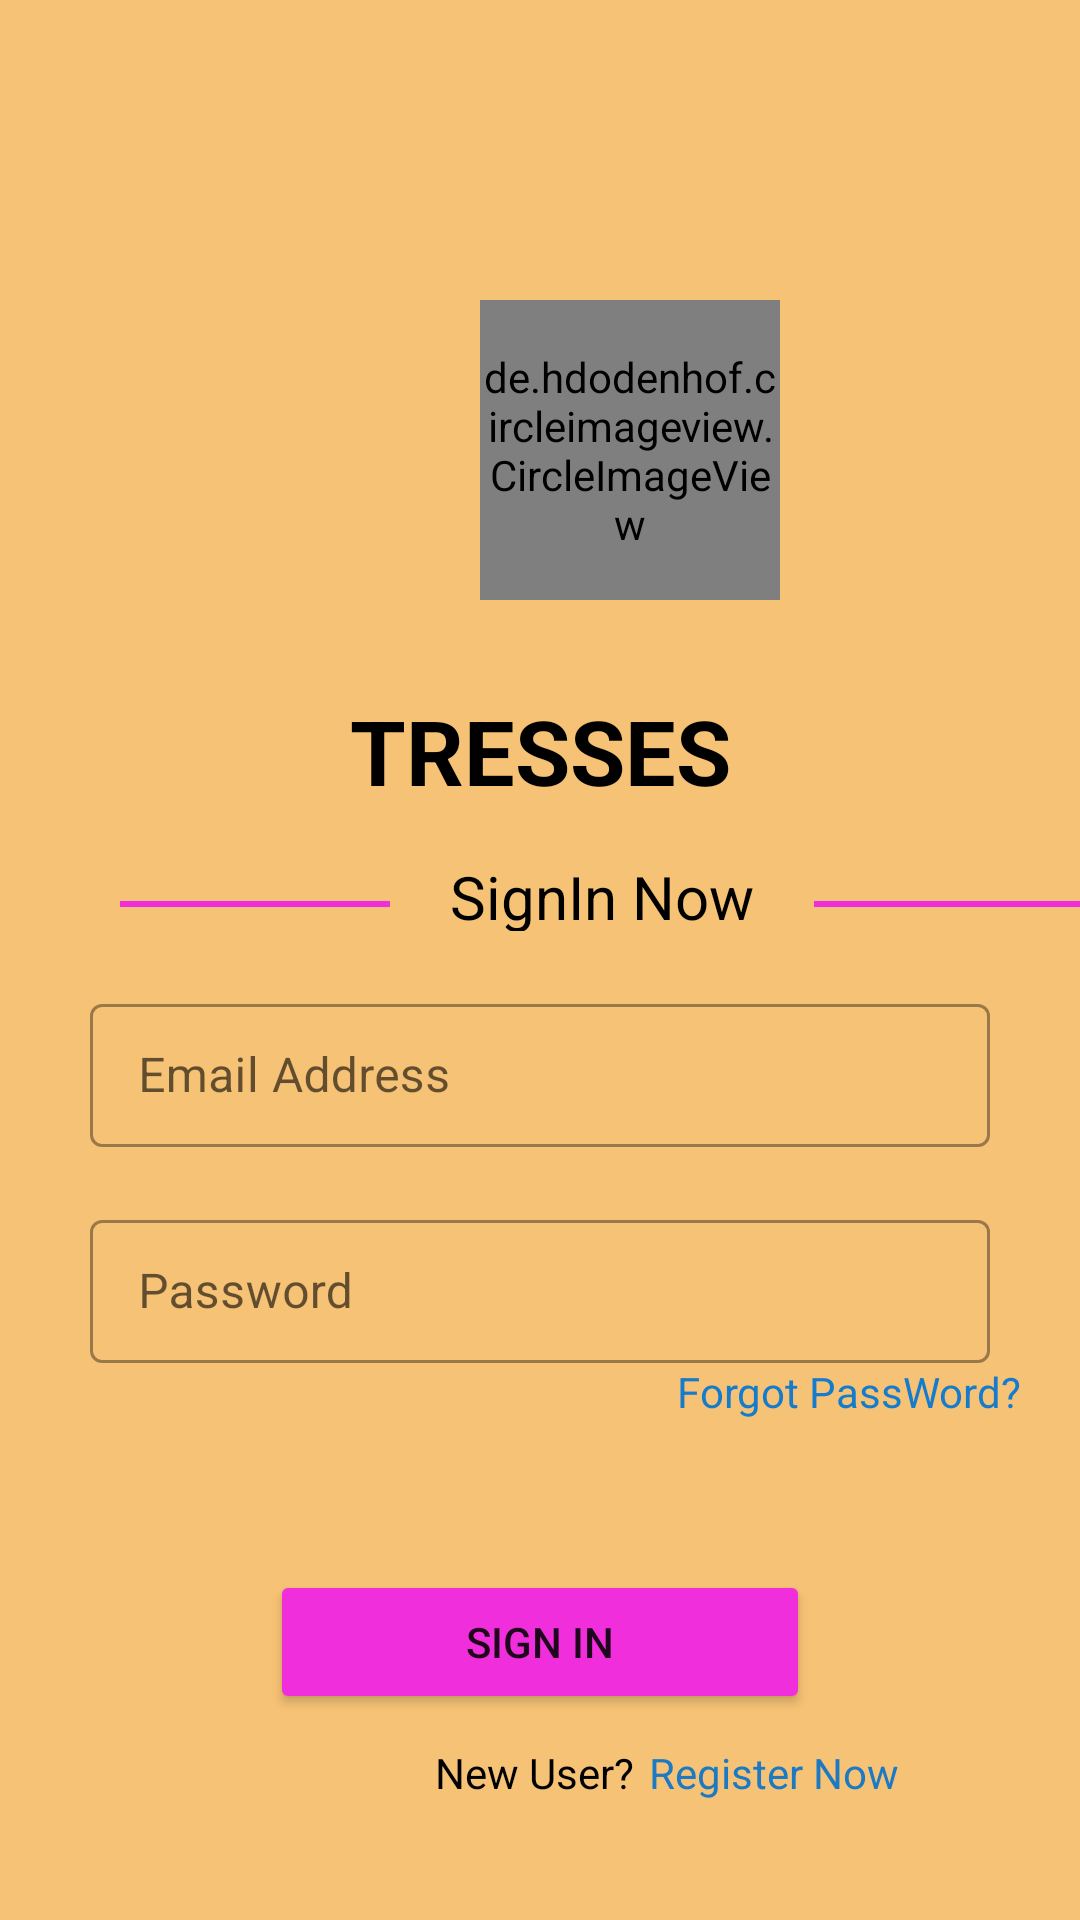

Produce the Android XML layout that renders to this screen, including the resource entries it uses.
<!-- AndroidManifest.xml: application theme Theme.TessesSalon_App -->
<!-- res/layout/activity_main.xml -->
<?xml version="1.0" encoding="utf-8"?>
<LinearLayout
    xmlns:android="http://schemas.android.com/apk/res/android"
    xmlns:tools="http://schemas.android.com/tools"
    android:layout_width="match_parent"
    android:orientation="vertical"
    android:background="#F6C275"
    android:layout_height="match_parent"
    tools:context=".MainActivity">

    <LinearLayout
        android:layout_width="match_parent"
        android:layout_height="wrap_content"
        android:padding="10dp"
        android:orientation="horizontal">

        <de.hdodenhof.circleimageview.CircleImageView
            android:id="@+id/iv_profileImage"
            android:layout_marginStart="150dp"
            android:layout_width="100dp"
            android:layout_marginTop="90dp"
            android:layout_height="100dp"
            android:src="@drawable/s"
            android:scaleType="centerCrop"/>

    </LinearLayout>

    <TextView
        android:layout_width="match_parent"
        android:layout_height="wrap_content"
        android:text="@string/tresses"
        android:gravity="center"
        android:textColor="@color/black"
        android:textSize="30sp"
        android:textStyle="bold"
        android:layout_marginTop="20dp"
        />

    <LinearLayout
        android:layout_width="match_parent"
        android:orientation="horizontal"
        android:layout_height="40dp">

        <View
            android:layout_marginTop="30dp"
            android:layout_width="90dp"
            android:layout_height="2dp"
            android:background="#F02EDC"
            android:layout_marginStart="40dp"
            />


        <TextView
            android:layout_width="wrap_content"
            android:layout_height="wrap_content"
            android:layout_marginStart="20dp"
            android:text="@string/signin_now"
            android:layout_marginTop="15dp"
            android:textColor="@color/black"
            android:gravity="center"
            android:textSize="20sp"
            />

        <View
            android:layout_marginTop="30dp"
            android:layout_width="90dp"
            android:layout_height="2dp"
            android:background="#F02EDC"
            android:layout_marginStart="20dp"
            />

    </LinearLayout>


    <com.google.android.material.textfield.TextInputLayout
        android:layout_width="match_parent"
        android:layout_marginVertical="19dp"
        android:layout_marginHorizontal="30dp"
        android:backgroundTint="@color/black"
        style="@style/Widget.MaterialComponents.TextInputLayout.OutlinedBox.Dense"
        android:layout_height="wrap_content">

        <com.google.android.material.textfield.TextInputEditText

            android:layout_width="match_parent"
            android:layout_height="wrap_content"
            android:hint="@string/email_address"
            android:textColorHint="@color/black"
            android:backgroundTint="@color/white"
            />

    </com.google.android.material.textfield.TextInputLayout>

    <com.google.android.material.textfield.TextInputLayout
        android:layout_width="match_parent"
        android:layout_marginHorizontal="30dp"
        android:backgroundTint="@color/black"
        style="@style/Widget.MaterialComponents.TextInputLayout.OutlinedBox.Dense"
        android:layout_height="wrap_content">

        <com.google.android.material.textfield.TextInputEditText

            android:layout_width="match_parent"
            android:layout_height="wrap_content"
            android:hint="@string/password"
            android:textColorHint="@color/black"
            />

    </com.google.android.material.textfield.TextInputLayout>

    <TextView
        android:layout_width="match_parent"
        android:id="@+id/btnforgot_password"
        android:layout_height="wrap_content"
        android:text="@string/forgot_password"
        android:textColor="#157CCD"
        android:gravity="end"
        android:layout_marginEnd="20dp"
        />

    <Button
        android:layout_width="match_parent"
        android:id="@+id/btnLogin"
        android:layout_height="wrap_content"
        android:layout_marginHorizontal="90dp"
        android:backgroundTint="#F02EDC"
        android:layout_marginTop="50dp"
        android:text="@string/sign_in"
        />

    <LinearLayout
        android:layout_marginVertical="10dp"
        android:layout_width="match_parent"
        android:orientation="horizontal"
        android:layout_height="wrap_content">

        <TextView
            android:layout_width="wrap_content"
            android:layout_marginStart="145dp"
            android:layout_height="wrap_content"
            android:textColor="@color/black"
            android:text="@string/new_user"
            />

        <TextView
            android:layout_width="wrap_content"
            android:layout_marginStart="5dp"
            android:textColor="#1C79C3"
            android:id="@+id/tvRegister"
            android:layout_height="wrap_content"
            android:text="@string/register_now"
            />


    </LinearLayout>


</LinearLayout>
<!-- resources referenced by this layout -->
<resources>
  <!-- drawable s: jpg bitmap (drawable, 15171 bytes) -->
  <string name="email_address">Email Address</string>
  <string name="forgot_password">Forgot PassWord?</string>
  <string name="new_user">New User?</string>
  <string name="password">Password</string>
  <string name="register_now">Register Now</string>
  <string name="sign_in">Sign In</string>
  <string name="signin_now">SignIn Now</string>
  <string name="tresses">TRESSES</string>
  <style name="Theme.TessesSalon_App" parent="Theme.MaterialComponents.DayNight.DarkActionBar">
          
          <item name="colorPrimary">@color/purple_500</item>
          <item name="colorPrimaryVariant">@color/purple_700</item>
          <item name="colorOnPrimary">@color/white</item>
          
          <item name="colorSecondary">@color/teal_200</item>
          <item name="colorSecondaryVariant">@color/teal_700</item>
          <item name="colorOnSecondary">@color/black</item>
          
          <item name="android:statusBarColor" tools:targetApi="l">?attr/colorPrimaryVariant</item>
          
      </style>
  <!-- not gathered from this repository: default colours our renderer supplied (Android Studio template values) -->
  <color name="purple_500">#FF6200EE</color>
  <color name="purple_700">#FF3700B3</color>
  <color name="teal_200">#FF03DAC5</color>
  <color name="teal_700">#FF018786</color>
  <color name="black">#FF000000</color>
  <color name="white">#FFFFFFFF</color>
</resources>
